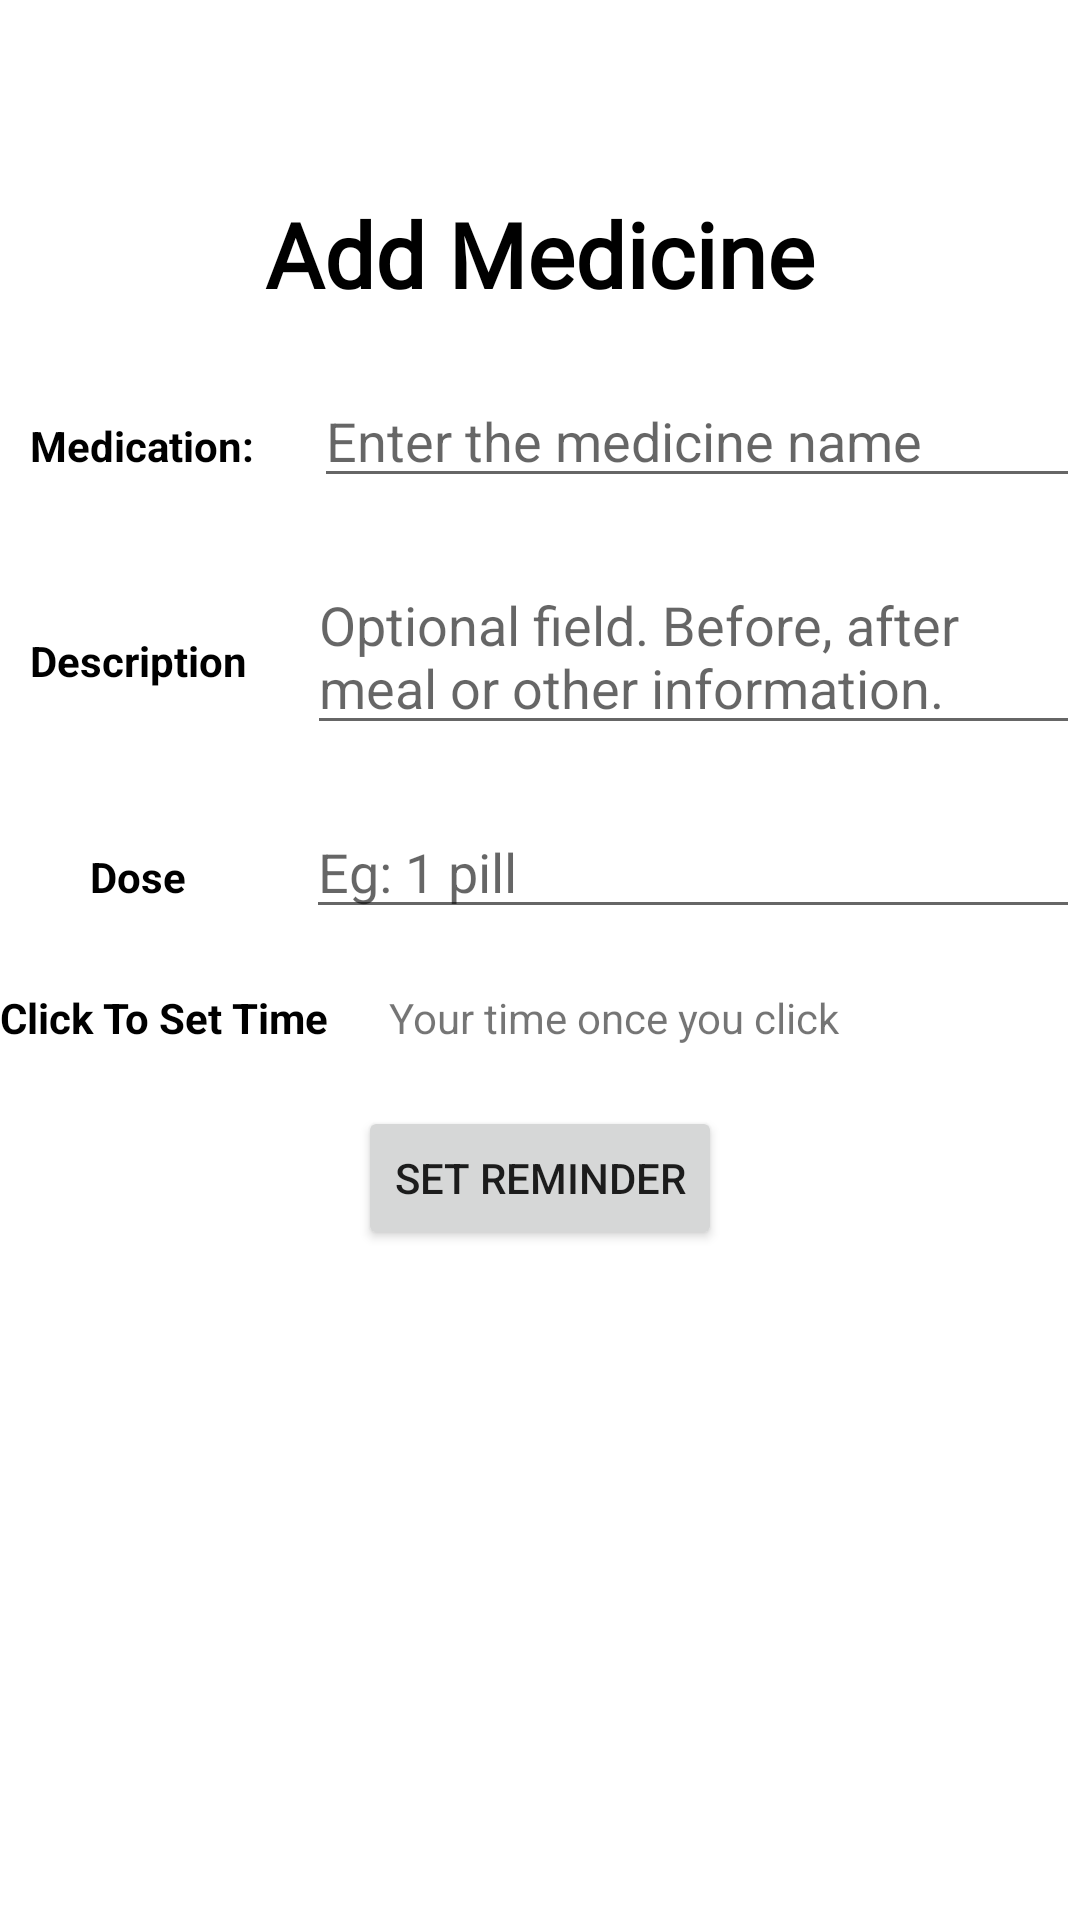

Android layout source for this screen:
<!-- AndroidManifest.xml: application theme Theme.MedAlarm -->
<!-- res/layout/activity_add_medicine.xml -->
<?xml version="1.0" encoding="utf-8"?>
<androidx.constraintlayout.widget.ConstraintLayout xmlns:android="http://schemas.android.com/apk/res/android"
    xmlns:app="http://schemas.android.com/apk/res-auto"
    xmlns:tools="http://schemas.android.com/tools"
    android:layout_width="match_parent"
    android:layout_height="match_parent"
    tools:context=".AddMedicineActivity">

    <RelativeLayout
        android:layout_width="match_parent"
        android:layout_height="match_parent"
        android:gravity="center"
        android:layout_marginBottom="80dp">

        <LinearLayout
            android:layout_width="match_parent"
            android:layout_height="wrap_content">
            <ImageView
                android:id="@+id/backhomebtn"
                android:layout_width="40dp"
                android:layout_height="40dp"
                android:src="@drawable/ic_baseline_arrow_back"
                android:layout_margin="20dp"
                app:tint="@color/black" />
        </LinearLayout>


        <TextView
            android:id="@+id/dataMedicineTextView"
            android:layout_width="match_parent"
            android:layout_height="wrap_content"
            android:text="Add Medicine"
            android:textColor="@color/black"
            android:fontFamily="@font/montserrat"
            android:gravity="center"
            android:textSize="30sp"
            android:textStyle="bold"
            android:layout_margin="20dp"
            />

        <LinearLayout
            android:layout_width="match_parent"
            android:layout_height="wrap_content"
            android:layout_below="@+id/dataMedicineTextView"
            android:orientation="vertical"
            android:gravity="center">

            <LinearLayout
                android:layout_width="match_parent"
                android:layout_height="wrap_content"
                android:orientation="horizontal"
                android:layout_marginBottom="20dp">


                <TextView
                    android:id="@+id/name"
                    android:layout_width="wrap_content"
                    android:layout_height="wrap_content"
                    android:text="Medication:"
                    android:layout_marginStart="10dp"
                    android:layout_marginEnd="20dp"
                    android:textColor="@color/black"
                    android:textStyle="bold"
                    />

                <EditText
                    android:id="@+id/medicineName"
                    android:layout_width="match_parent"
                    android:layout_height="wrap_content"
                    android:layout_alignLeft="@+id/name"
                    android:hint="Enter the medicine name"
                    android:inputType="text"
                    android:textStyle="normal"
                    android:textColor="@color/black"
                    android:maxLength="20"
                    />
            </LinearLayout>

            <LinearLayout
                android:layout_width="match_parent"
                android:layout_height="wrap_content"
                android:orientation="horizontal"
                android:layout_marginBottom="20dp">


                <TextView
                    android:id="@+id/description"
                    android:layout_width="wrap_content"
                    android:layout_height="wrap_content"
                    android:text="Description"
                    android:layout_marginStart="10dp"
                    android:layout_marginEnd="20dp"
                    android:textColor="@color/black"
                    android:textStyle="bold"
                    />

                <EditText
                    android:id="@+id/descMedicine"
                    android:layout_width="match_parent"
                    android:layout_height="wrap_content"
                    android:layout_alignLeft="@+id/description"
                    android:hint="Optional field. Before, after meal or other information."
                    android:inputType="textMultiLine"
                    />
            </LinearLayout>

            <LinearLayout
                android:layout_width="match_parent"
                android:layout_height="wrap_content"
                android:orientation="horizontal"
                android:layout_marginBottom="20dp">

                <TextView
                    android:id="@+id/textView4"
                    android:layout_width="wrap_content"
                    android:layout_height="wrap_content"
                    android:text="Dose"
                    android:layout_marginStart="30dp"
                    android:layout_marginEnd="40dp"
                    android:textColor="@color/black"
                    android:textStyle="bold"
                    />

                <EditText
                    android:id="@+id/doseMed"
                    android:layout_width="match_parent"
                    android:layout_height="wrap_content"
                    android:layout_alignLeft="@+id/textView4"
                    android:hint="Eg: 1 pill"
                    android:inputType="text"
                    />
            </LinearLayout>

            <LinearLayout
                android:layout_width="match_parent"
                android:layout_height="wrap_content"
                android:orientation="horizontal"
                android:layout_marginBottom="20dp">

                <TextView
                    android:id="@+id/btnAlert"
                    android:layout_width="wrap_content"
                    android:layout_height="wrap_content"
                    android:text="Click To Set Time"
                    android:layout_marginEnd="20dp"
                    android:textColor="@color/black"
                    android:textStyle="bold"
                    />

                <TextView
                    android:id="@+id/timeMed"
                    android:layout_width="match_parent"
                    android:layout_height="match_parent"
                    android:text="Your time once you click"
                    />

            </LinearLayout>

            <Button
                android:id="@+id/reminderBtn"
                android:layout_width="wrap_content"
                android:layout_height="wrap_content"
                android:layout_marginBottom="99dp"
                android:text="SET REMINDER"
                />


        </LinearLayout>

    </RelativeLayout>

</androidx.constraintlayout.widget.ConstraintLayout>
<!-- resources referenced by this layout -->
<resources>
  <style name="Theme.MedAlarm" parent="Theme.MaterialComponents.DayNight.DarkActionBar">
          
          <item name="colorPrimary">@color/purple_500</item>
          <item name="colorPrimaryVariant">@color/purple_700</item>
          <item name="colorOnPrimary">@color/white</item>
          
          <item name="colorSecondary">@color/teal_200</item>
          <item name="colorSecondaryVariant">@color/teal_700</item>
          <item name="colorOnSecondary">@color/black</item>
          
          <item name="android:statusBarColor" tools:targetApi="l">?attr/colorPrimaryVariant</item>
          
      </style>
  <!-- not gathered from this repository: default colours our renderer supplied (Android Studio template values) -->
  <color name="purple_500">#FF6200EE</color>
  <color name="purple_700">#FF3700B3</color>
  <color name="teal_200">#FF03DAC5</color>
  <color name="teal_700">#FF018786</color>
  <color name="black">#FF000000</color>
  <color name="white">#FFFFFFFF</color>
</resources>
